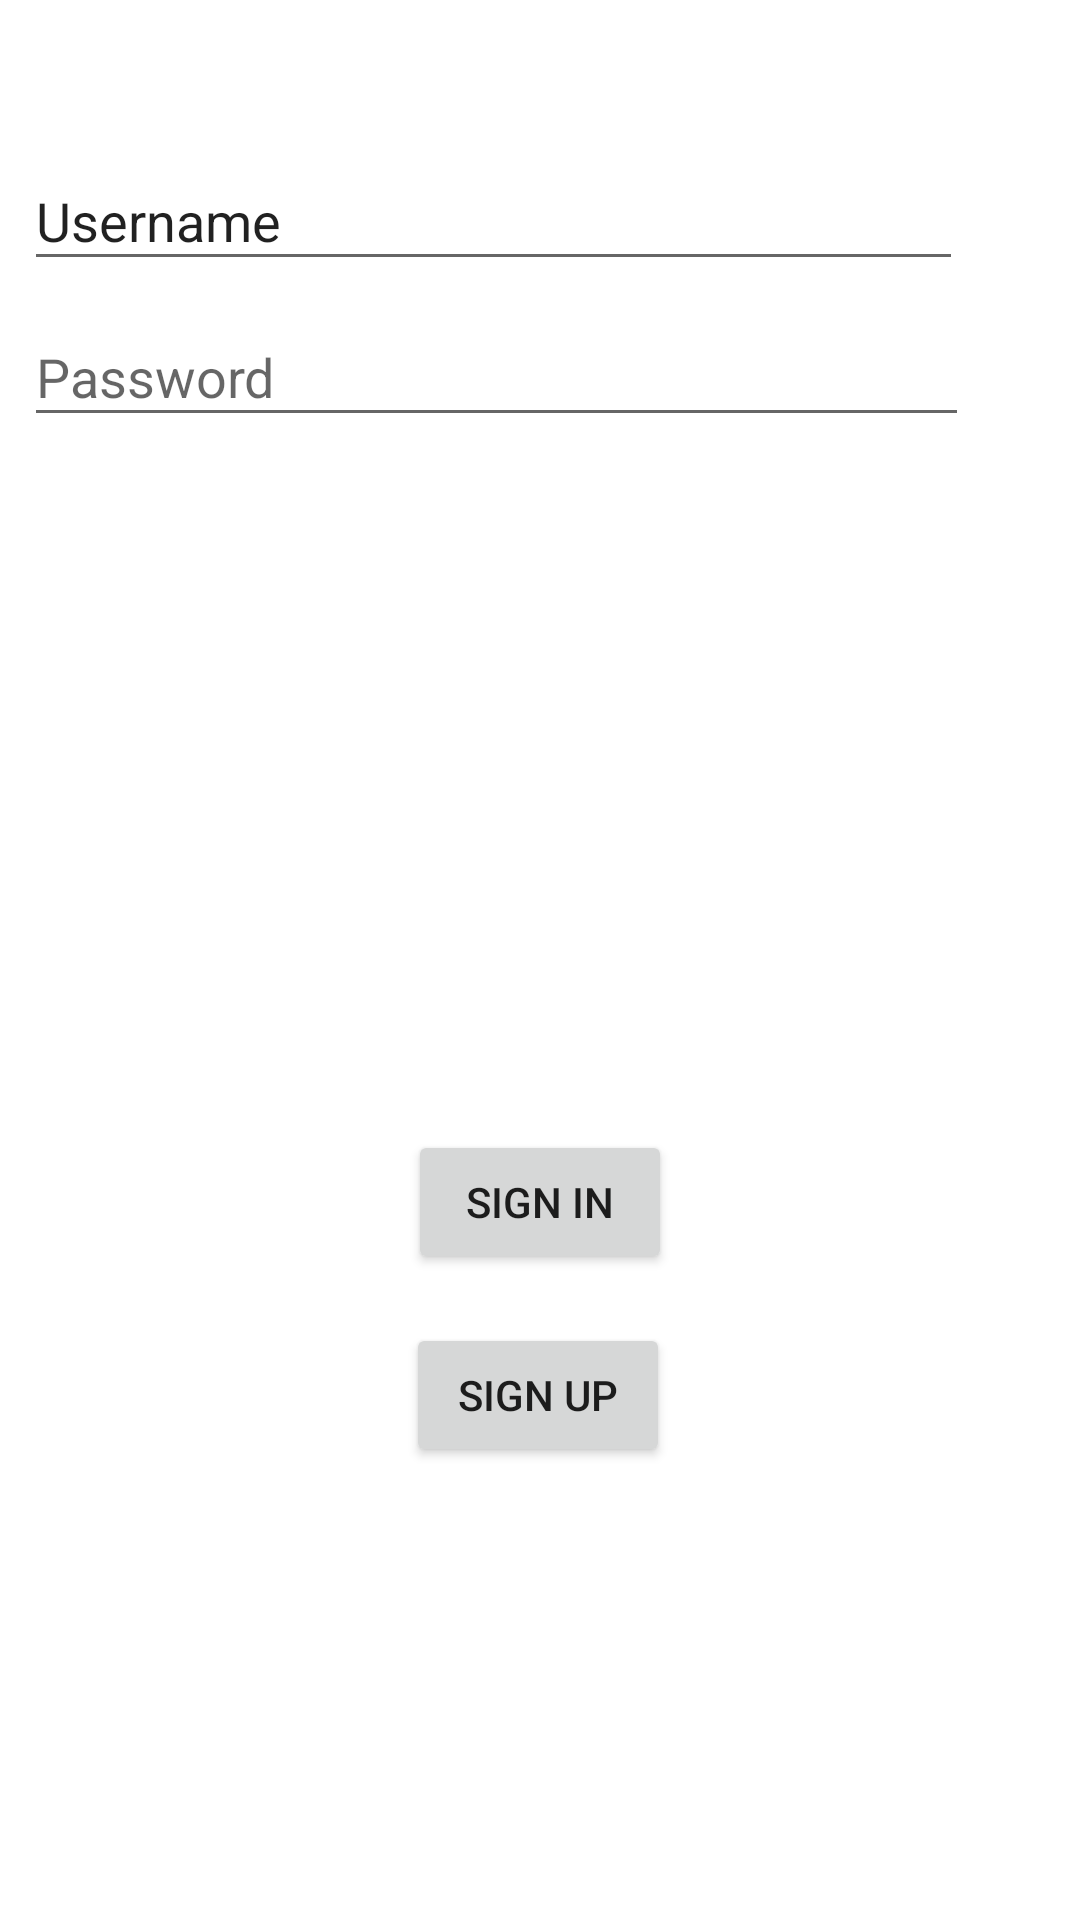

This screen was rendered from an Android layout file. Write that file and the resources it references.
<!-- AndroidManifest.xml: application theme Theme.FernandezHarold_Activity_3 -->
<!-- res/layout/activity_login_page.xml -->
<?xml version="1.0" encoding="utf-8"?>
<androidx.constraintlayout.widget.ConstraintLayout xmlns:android="http://schemas.android.com/apk/res/android"
    xmlns:app="http://schemas.android.com/apk/res-auto"
    xmlns:tools="http://schemas.android.com/tools"
    android:layout_width="match_parent"
    android:layout_height="match_parent"
    tools:context=".Login_page">

    <Button
        android:id="@+id/btn_signin"
        android:layout_width="wrap_content"
        android:layout_height="wrap_content"
        android:text="Sign in"
        app:layout_constraintBottom_toBottomOf="parent"
        app:layout_constraintEnd_toEndOf="parent"
        app:layout_constraintStart_toStartOf="parent"
        app:layout_constraintTop_toTopOf="parent"
        app:layout_constraintVertical_bias="0.636" />

    <Button
        android:id="@+id/btn_signup"
        android:layout_width="wrap_content"
        android:layout_height="wrap_content"
        android:text="sign up"
        app:layout_constraintBottom_toBottomOf="parent"
        app:layout_constraintEnd_toEndOf="parent"
        app:layout_constraintHorizontal_bias="0.498"
        app:layout_constraintStart_toStartOf="parent"
        app:layout_constraintTop_toTopOf="parent"
        app:layout_constraintVertical_bias="0.745" />

    <EditText
        android:id="@+id/txt_username_2"
        android:layout_width="313dp"
        android:layout_height="43dp"
        android:ems="10"
        android:hint="Username"
        android:inputType="textPersonName"
        android:text="Username"
        app:layout_constraintBottom_toBottomOf="parent"
        app:layout_constraintEnd_toEndOf="parent"
        app:layout_constraintHorizontal_bias="0.173"
        app:layout_constraintStart_toStartOf="parent"
        app:layout_constraintTop_toTopOf="parent"
        app:layout_constraintVertical_bias="0.085" />

    <EditText
        android:id="@+id/txt_password_2"
        android:layout_width="315dp"
        android:layout_height="43dp"
        android:ems="10"
        android:hint="Password"
        android:inputType="textPassword"
        app:layout_constraintBottom_toBottomOf="parent"
        app:layout_constraintEnd_toEndOf="parent"
        app:layout_constraintHorizontal_bias="0.177"
        app:layout_constraintStart_toStartOf="parent"
        app:layout_constraintTop_toTopOf="parent"
        app:layout_constraintVertical_bias="0.172" />
</androidx.constraintlayout.widget.ConstraintLayout>
<!-- resources referenced by this layout -->
<resources>
  <style name="Theme.FernandezHarold_Activity_3" parent="Theme.MaterialComponents.DayNight.DarkActionBar">
          
          <item name="colorPrimary">@color/purple_500</item>
          <item name="colorPrimaryVariant">@color/purple_700</item>
          <item name="colorOnPrimary">@color/white</item>
          
          <item name="colorSecondary">@color/teal_200</item>
          <item name="colorSecondaryVariant">@color/teal_700</item>
          <item name="colorOnSecondary">@color/black</item>
          
          <item name="android:statusBarColor" tools:targetApi="l">?attr/colorPrimaryVariant</item>
          
      </style>
  <!-- not gathered from this repository: default colours our renderer supplied (Android Studio template values) -->
  <color name="purple_500">#FF6200EE</color>
  <color name="purple_700">#FF3700B3</color>
  <color name="teal_200">#FF03DAC5</color>
  <color name="teal_700">#FF018786</color>
  <color name="black">#FF000000</color>
  <color name="white">#FFFFFFFF</color>
</resources>
